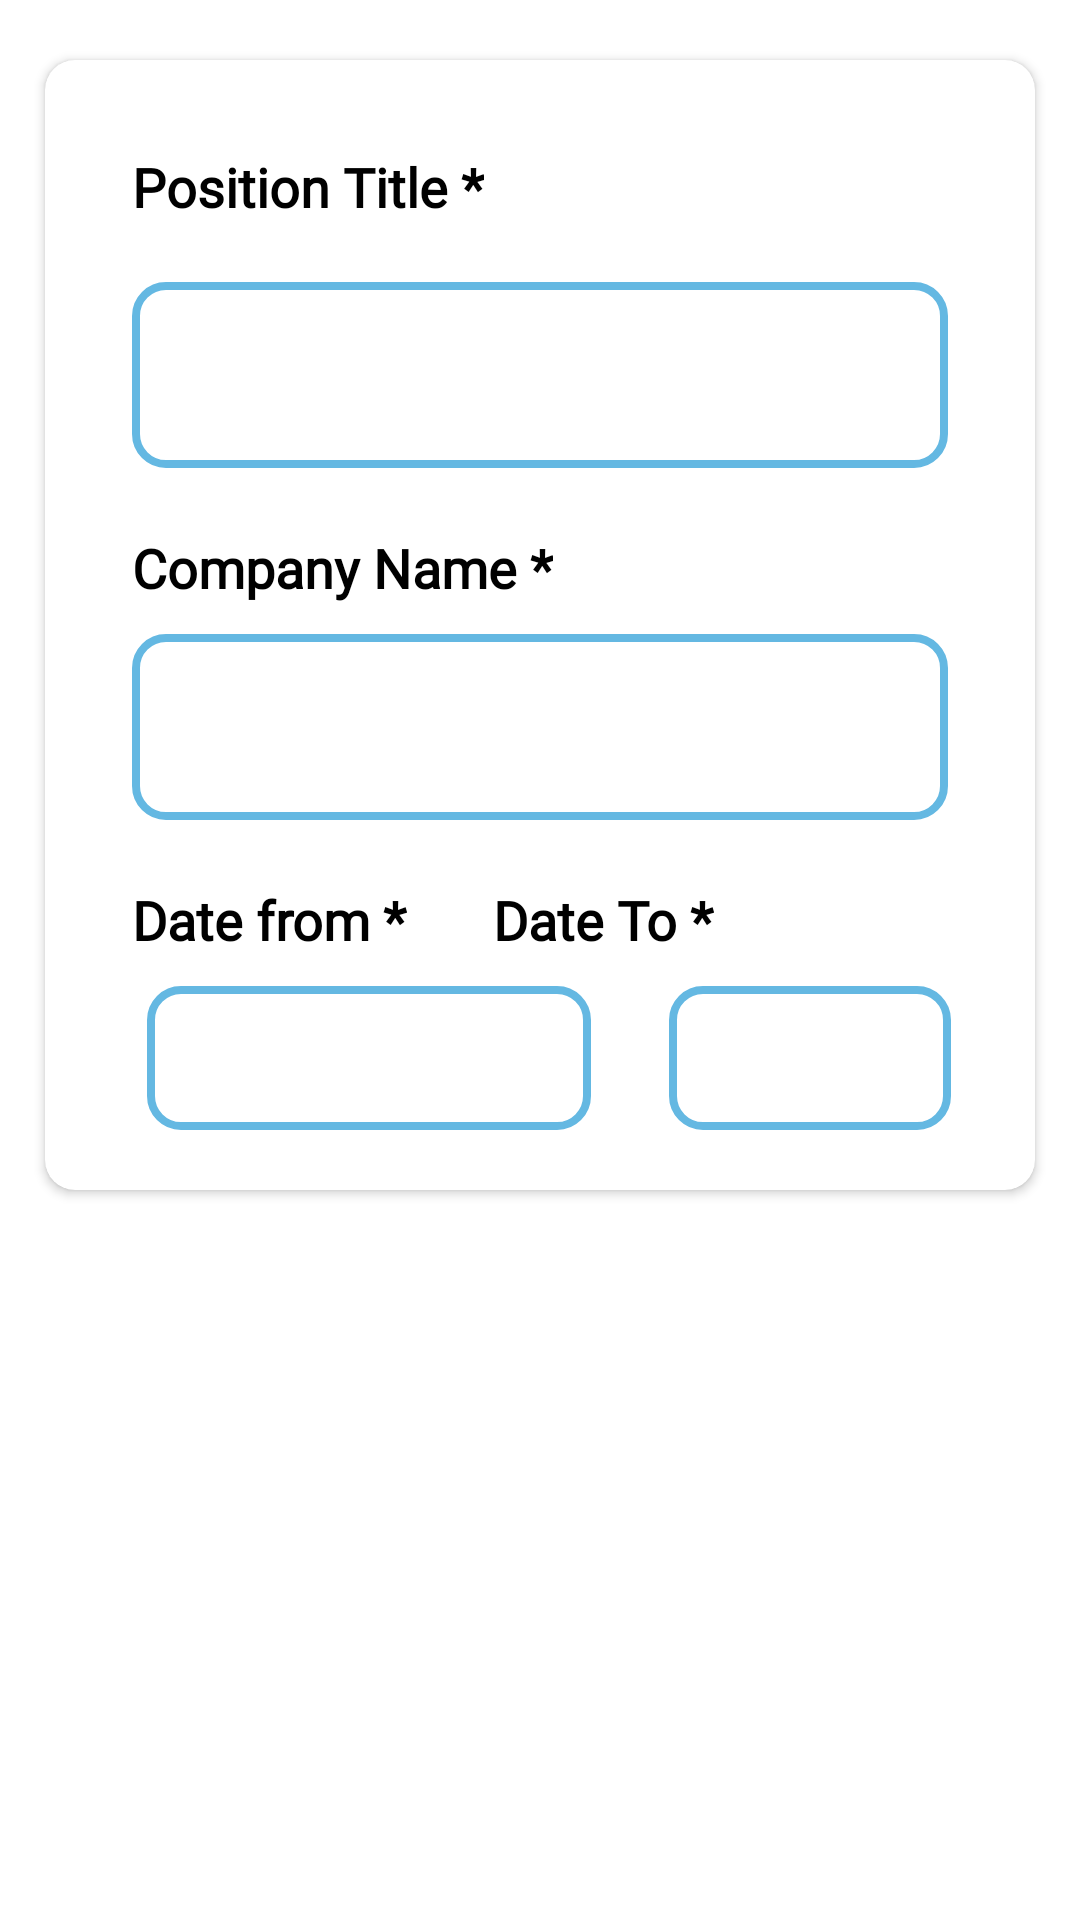

Layout XML and referenced resources for this Android screen:
<!-- AndroidManifest.xml: application theme Theme.SQLiteRecyclerView -->
<!-- res/layout/recycler_row.xml -->
<?xml version="1.0" encoding="utf-8"?>
<LinearLayout
    xmlns:android="http://schemas.android.com/apk/res/android"
    xmlns:app="http://schemas.android.com/apk/res-auto"
    android:layout_width="match_parent"
    android:background="@color/white"
    android:orientation="vertical"
    android:layout_height="wrap_content">

    <androidx.cardview.widget.CardView
    android:layout_width="match_parent"
    android:layout_height="wrap_content"
        app:cardCornerRadius="10dp"
        android:layout_marginStart="15dp"
        android:layout_marginEnd="15dp"
        android:layout_marginBottom="20dp"
        android:layout_marginTop="20dp">
        <LinearLayout
            android:layout_width="match_parent"
            android:layout_height="wrap_content"
            android:orientation="vertical">

            <LinearLayout
                android:layout_width="match_parent"
                android:layout_height="wrap_content"
                android:orientation="horizontal"
                android:layout_marginTop="20dp">


                <TextView
                    android:layout_width="wrap_content"
                    android:layout_height="34dp"
                    android:layout_marginStart="29dp"
                    android:layout_marginTop="10dp"
                    android:fontFamily="@font/nunito"
                    android:text="Position Title *"
                    android:textColor="@color/black"
                    android:textSize="18dp"
                    android:textStyle="bold" />

                <ImageView
                   android:layout_width="21.03dp"
                    android:layout_height="wrap_content"
                    android:id="@+id/edit"
                    android:layout_marginStart="160dp"
                    android:src="@drawable/ic_edit" />


            </LinearLayout>

            <TextView
                android:layout_width="match_parent"
                android:layout_height="62dp"
                android:ems="10"
                android:id="@+id/row_title"
                android:inputType="textPersonName"
                android:layout_marginTop="10dp"
                android:layout_marginStart="29dp"
                android:layout_marginEnd="29dp"
                android:textStyle="bold"
                android:gravity="center_vertical"
                android:background="@drawable/background"
                android:paddingLeft="29dp"
                android:textSize="17dp"/>

            <TextView
                android:layout_width="wrap_content"
                android:layout_height="wrap_content"
                android:layout_marginTop="21dp"
                android:layout_marginStart="29dp"
                android:text="Company Name *"
                android:textColor="@color/black"
                android:fontFamily="@font/nunito"
                android:textStyle="bold"
                android:textSize="18dp"/>

            <TextView
                android:layout_width="match_parent"
                android:layout_height="62dp"
                android:ems="10"
                android:id="@+id/row_compName"
                android:layout_marginTop="10dp"
                android:layout_marginStart="29dp"
                android:layout_marginEnd="29dp"
                android:textStyle="bold"
                android:gravity="center_vertical"
                android:background="@drawable/background"
                android:paddingLeft="29dp"
                android:textSize="17dp"/>

            <RelativeLayout
                android:layout_width="match_parent"
                android:layout_height="wrap_content"
                android:layout_marginBottom="20dp">

                <TextView
                    android:id="@+id/textView67"
                    android:layout_width="wrap_content"
                    android:layout_height="wrap_content"
                    android:layout_marginStart="29dp"
                    android:layout_marginTop="21dp"
                    android:text="Date from *"
                    android:textStyle="bold"
                    android:textSize="18dp"
                    android:textColor="@color/black"
                    android:fontFamily="@font/nunito"/>

                <TextView
                    android:id="@+id/row_dateFrom"
                    android:layout_width="148dp"
                    android:layout_height="48dp"
                    android:layout_below="@+id/textView66"
                    android:layout_marginStart="34dp"
                    android:layout_marginTop="10dp"
                    android:gravity="center"
                    android:textStyle="bold"
                    android:paddingEnd="10dp"
                    android:paddingStart="20dp"
                    android:ems="10"
                    android:background="@drawable/background"
                    />

                <TextView
                    android:id="@+id/textView66"
                    android:layout_width="wrap_content"
                    android:layout_height="wrap_content"
                    android:layout_alignParentTop="true"
                    android:layout_alignParentEnd="true"
                    android:layout_marginTop="21dp"
                    android:layout_marginStart="57dp"
                    android:layout_marginEnd="107dp"
                    android:fontFamily="@font/nunito"
                    android:text="Date To *"
                    android:textStyle="bold"
                    android:textColor="@color/black"
                    android:textSize="18dp" />

                <TextView
                    android:id="@+id/row_dateTo"
                    android:layout_width="148dp"
                    android:layout_height="48dp"
                    android:layout_below="@+id/textView66"
                    android:layout_marginStart="26dp"
                    android:layout_marginTop="10dp"
                    android:layout_marginEnd="28dp"
                    android:layout_toEndOf="@+id/row_dateFrom"
                    android:background="@drawable/background"
                    android:ems="10"
                    android:textStyle="bold"
                    android:fontFamily="@font/nunito"
                    android:gravity="center"
                    android:paddingStart="20dp"
                    android:paddingEnd="10dp" />

            </RelativeLayout>
        </LinearLayout>


</androidx.cardview.widget.CardView>
    </LinearLayout>
<!-- resources referenced by this layout -->
<resources>
  <color name="black">#FF000000</color>
  <color name="white">#FFFFFFFF</color>
  <!-- drawable background (drawable) -->
  <?xml version="1.0" encoding="utf-8"?>
  <shape xmlns:android="http://schemas.android.com/apk/res/android">
  
  
          <stroke android:width="2.5dip" android:color="#64B8E2" />
          <corners android:radius="10dip"/>
          <padding android:left="0dip"
              android:top="0dip"
              android:right="0dip"
              android:bottom="0dip" />
  
  
  </shape>
  <style name="Theme.SQLiteRecyclerView" parent="Theme.MaterialComponents.Light.NoActionBar">
          
          <item name="colorPrimary">@color/purple_500</item>
          <item name="colorPrimaryVariant">@color/purple_700</item>
          <item name="colorOnPrimary">@color/white</item>
          
          <item name="colorSecondary">@color/teal_200</item>
          <item name="colorSecondaryVariant">@color/teal_700</item>
          <item name="colorOnSecondary">@color/black</item>
          
          <item name="android:statusBarColor" tools:targetApi="l">?attr/colorPrimaryVariant</item>
          
      </style>
  <color name="purple_500">#FF6200EE</color>
  <color name="purple_700">#FF3700B3</color>
  <color name="teal_200">#FF03DAC5</color>
  <color name="teal_700">#FF018786</color>
</resources>
